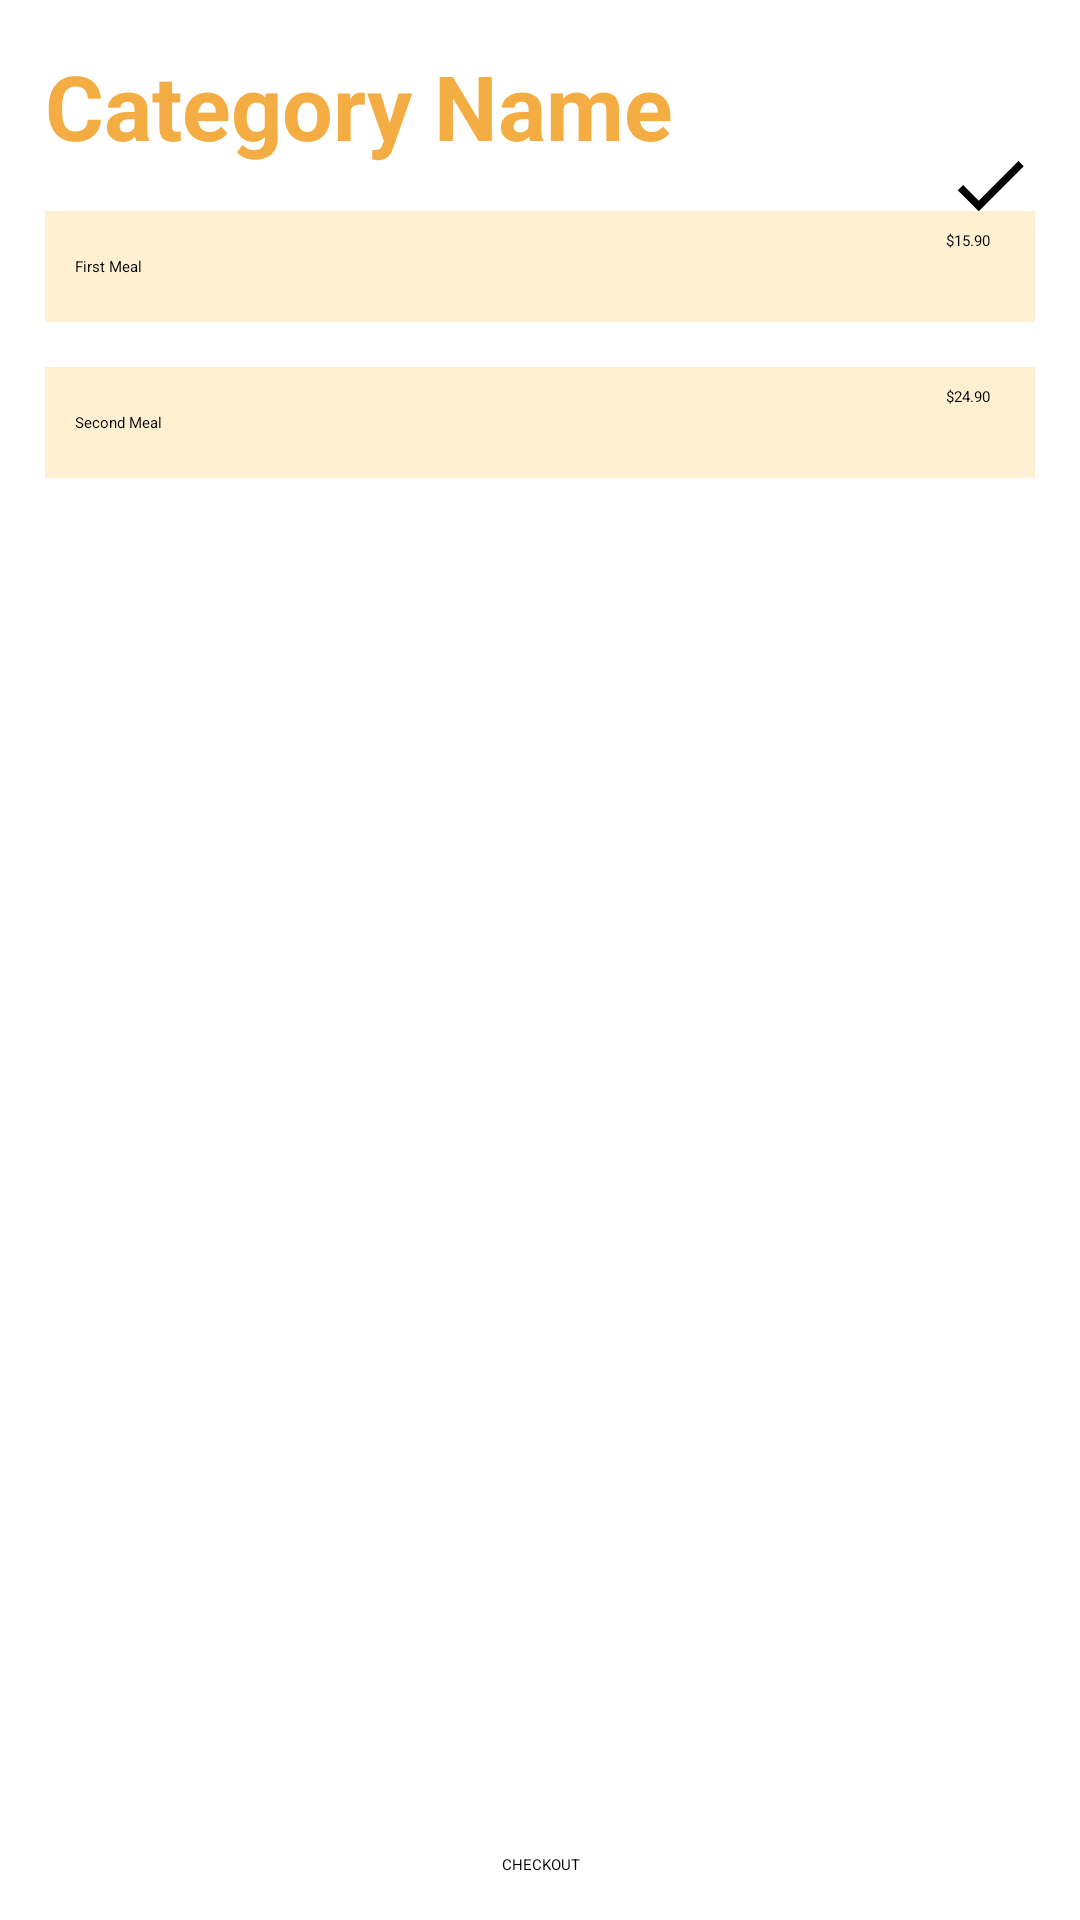

The Android layout XML behind this screen, and the referenced resources:
<!-- AndroidManifest.xml: application theme AppTheme -->
<!-- res/layout/activity_menu_category.xml -->
<?xml version="1.0" encoding="utf-8"?>
<RelativeLayout xmlns:android="http://schemas.android.com/apk/res/android"
    android:layout_height="match_parent"
    android:layout_width="match_parent"
    android:orientation="vertical">

    <LinearLayout xmlns:android="http://schemas.android.com/apk/res/android"
        android:id="@+id/activity_container"
        android:layout_height="wrap_content"
        android:layout_width="match_parent"
        android:orientation="vertical">

        <FrameLayout
            android:id="@+id/activity_content"
            android:layout_height="wrap_content"
            android:layout_width="match_parent" />

    </LinearLayout>

    <RelativeLayout
        android:layout_below="@id/activity_container"
        android:layout_height="match_parent"
        android:layout_width="match_parent"
        android:padding="15dp">

        <TextView
            android:fontFamily="sans-serif"
            android:id="@+id/restaurant_name_title"
            android:layout_height="wrap_content"
            android:layout_marginBottom="15dp"
            android:layout_width="wrap_content"
            android:text="Category Name"
            android:textColor="#f4ad42"
            android:textSize="30sp"
            android:textStyle="bold" />

        <TextView
            android:background="@drawable/menu_kind"
            android:id="@+id/first_meal"
            android:layout_below="@id/restaurant_name_title"
            android:layout_height="wrap_content"
            android:layout_marginBottom="15dp"
            android:layout_width="match_parent"
            android:text="First Meal" />

        <TextView
            android:gravity="end"
            android:layout_below="@id/first_meal"
            android:layout_height="wrap_content"
            android:layout_marginEnd="15dp"
            android:layout_marginRight="15dp"
            android:layout_marginTop="-46dp"
            android:layout_width="match_parent"
            android:text="$15.90" />

        <ImageView
            android:id="@+id/checkmark"
            android:layout_alignParentEnd="true"
            android:layout_alignParentRight="true"
            android:layout_below="@id/first_meal"
            android:layout_height="30dp"
            android:layout_marginTop="-76dp"
            android:layout_width="30dp"
            android:src="@drawable/ic_check" />

        <TextView
            android:background="@drawable/menu_kind"
            android:id="@+id/second_meal"
            android:layout_below="@id/first_meal"
            android:layout_height="wrap_content"
            android:layout_marginBottom="15dp"
            android:layout_width="match_parent"
            android:text="Second Meal" />

        <TextView
            android:gravity="end"
            android:layout_below="@id/second_meal"
            android:layout_height="wrap_content"
            android:layout_marginEnd="15dp"
            android:layout_marginRight="15dp"
            android:layout_marginTop="-46dp"
            android:layout_width="match_parent"
            android:text="$24.90" />

        <Button
            android:gravity="center"
            android:id="@+id/checkout_button"
            android:layout_alignParentBottom="true"
            android:layout_height="wrap_content"
            android:layout_width="match_parent"
            android:text="@string/checkout_button"
            android:textAlignment="center"
            android:textAllCaps="true" />

    </RelativeLayout>

</RelativeLayout>
<!-- resources referenced by this layout -->
<resources>
  <!-- drawable ic_check (drawable-anydpi) -->
  <vector xmlns:android="http://schemas.android.com/apk/res/android"
      android:height="24dp"
      android:viewportHeight="24.0"
      android:viewportWidth="24.0"
      android:width="24dp">
      <path
          android:fillColor="#FF000000"
          android:pathData="M9,16.17L4.83,12l-1.42,1.41L9,19 21,7l-1.41,-1.41z" />
  </vector>
  <!-- drawable menu_kind (drawable-nodpi) -->
  <shape xmlns:android="http://schemas.android.com/apk/res/android"
      android:shape="rectangle">
      <solid android:color="#fff0d1" />
      <padding
          android:bottom="15dip"
          android:left="10dip"
          android:top="15dip" />
  </shape>
  <string name="checkout_button">Checkout</string>
  <style name="AppTheme" parent="MaterialDrawerTheme.Light">
          
          <item name="colorPrimary">@color/colorPrimary</item>
          <item name="colorPrimaryDark">@color/colorPrimaryDark</item>
          <item name="colorAccent">@color/colorAccent</item>
      </style>
  <!-- not gathered from this repository: default colours our renderer supplied (Android Studio template values) -->
  <color name="colorPrimary">#FF6200EE</color>
  <color name="colorPrimaryDark">#FF3700B3</color>
  <color name="colorAccent">#FF03DAC5</color>
</resources>
